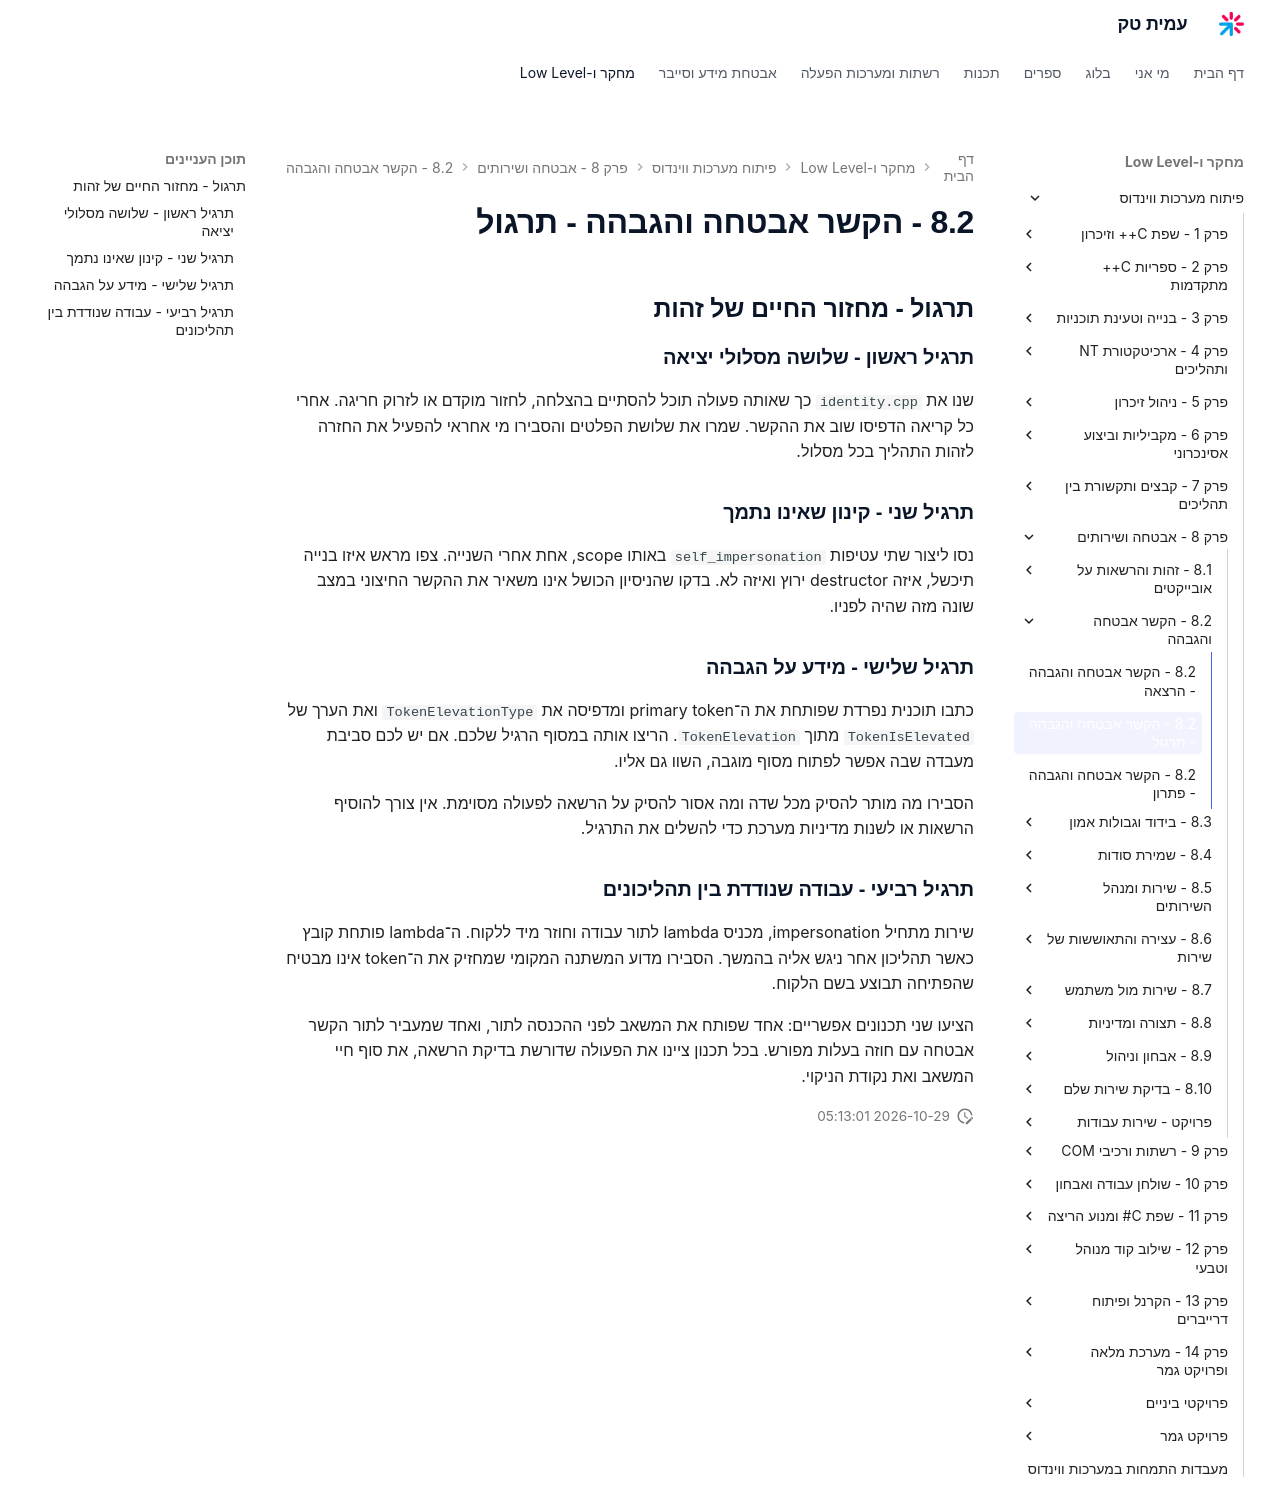

repository: AmitPinchasi/amittech · page: פיתוח-מערכות-ווינדוס/8 - אבטחה ושירותים/8.2 - הקשר אבטחה והגבהה/8.2 - הקשר אבטחה והגבהה - תרגול/index.html · generator: mkdocs

## תרגול - מחזור החיים של זהות

### תרגיל ראשון - שלושה מסלולי יציאה

שנו את `identity.cpp` כך שאותה פעולה תוכל להסתיים בהצלחה, לחזור מוקדם או לזרוק חריגה. אחרי כל קריאה הדפיסו שוב את ההקשר. שמרו את שלושת הפלטים והסבירו מי אחראי להפעיל את החזרה לזהות התהליך בכל מסלול.

### תרגיל שני - קינון שאינו נתמך

נסו ליצור שתי עטיפות `self_impersonation` באותו scope, אחת אחרי השנייה. צפו מראש איזו בנייה תיכשל, איזה destructor ירוץ ואיזה לא. בדקו שהניסיון הכושל אינו משאיר את ההקשר החיצוני במצב שונה מזה שהיה לפניו.

### תרגיל שלישי - מידע על הגבהה

כתבו תוכנית נפרדת שפותחת את ה־primary token ומדפיסה את `TokenElevationType` ואת הערך של `TokenIsElevated` מתוך `TokenElevation`. הריצו אותה במסוף הרגיל שלכם. אם יש לכם סביבת מעבדה שבה אפשר לפתוח מסוף מוגבה, השוו גם אליו.

הסבירו מה מותר להסיק מכל שדה ומה אסור להסיק על הרשאה לפעולה מסוימת. אין צורך להוסיף הרשאות או לשנות מדיניות מערכת כדי להשלים את התרגיל.

### תרגיל רביעי - עבודה שנודדת בין תהליכונים

שירות מתחיל impersonation, מכניס lambda לתור עבודה וחוזר מיד ללקוח. ה־lambda פותחת קובץ כאשר תהליכון אחר ניגש אליה בהמשך. הסבירו מדוע המשתנה המקומי שמחזיק את ה־token אינו מבטיח שהפתיחה תבוצע בשם הלקוח.

הציעו שני תכנונים אפשריים: אחד שפותח את המשאב לפני ההכנסה לתור, ואחד שמעביר לתור הקשר אבטחה עם חוזה בעלות מפורש. בכל תכנון ציינו את הפעולה שדורשת בדיקת הרשאה, את סוף חיי המשאב ואת נקודת הניקוי.
